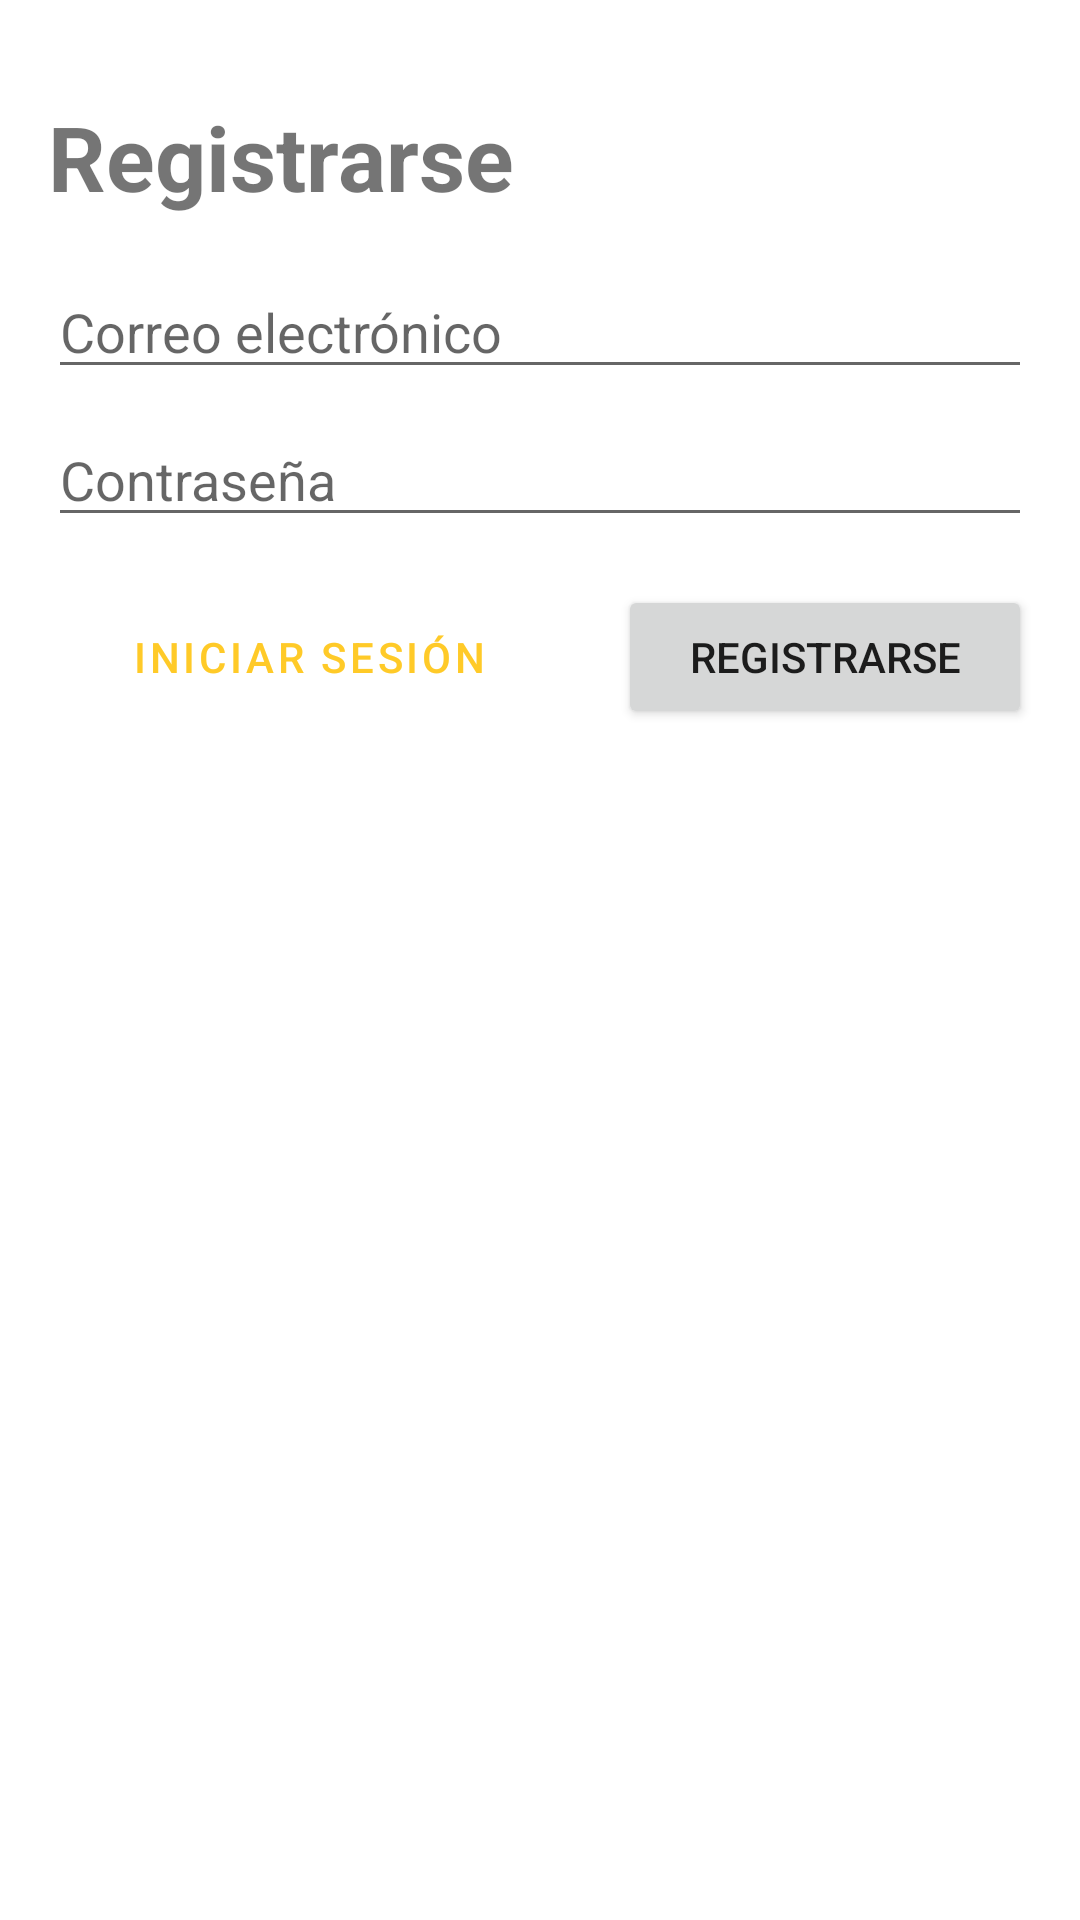

Produce the Android XML layout that renders to this screen, including the resource entries it uses.
<!-- AndroidManifest.xml: application theme Theme.FirebaseApp -->
<!-- res/layout/activity_register.xml -->
<?xml version="1.0" encoding="utf-8"?>
<androidx.constraintlayout.widget.ConstraintLayout xmlns:android="http://schemas.android.com/apk/res/android"
    xmlns:app="http://schemas.android.com/apk/res-auto"
    xmlns:tools="http://schemas.android.com/tools"
    android:layout_width="match_parent"
    android:layout_height="match_parent"
    tools:context=".RegisterActivity">

    <LinearLayout
        android:layout_width="0dp"
        android:layout_height="wrap_content"
        android:layout_marginStart="16dp"
        android:layout_marginTop="32dp"
        android:layout_marginEnd="16dp"
        android:orientation="vertical"
        app:layout_constraintEnd_toEndOf="parent"
        app:layout_constraintStart_toStartOf="parent"
        app:layout_constraintTop_toTopOf="parent">

        <TextView
            android:id="@+id/textView3"
            android:layout_width="match_parent"
            android:layout_height="wrap_content"
            android:text="@string/register"
            android:textSize="30sp"
            android:textStyle="bold" />

        <Space
            android:layout_width="match_parent"
            android:layout_height="16dp" />

        <EditText
            android:id="@+id/emailInput"
            android:layout_width="match_parent"
            android:layout_height="wrap_content"
            android:ems="10"
            android:hint="@string/email"
            android:inputType="textEmailAddress" />

        <Space
            android:layout_width="match_parent"
            android:layout_height="8dp" />

        <EditText
            android:id="@+id/passwordInput"
            android:layout_width="match_parent"
            android:layout_height="wrap_content"
            android:ems="10"
            android:hint="@string/password"
            android:inputType="textPassword" />

        <Space
            android:layout_width="match_parent"
            android:layout_height="16dp" />

        <LinearLayout
            android:layout_width="match_parent"
            android:layout_height="match_parent"
            android:orientation="horizontal">

            <Button
                android:id="@+id/signInButton"
                style="@style/Widget.MaterialComponents.Button.OutlinedButton"
                android:layout_width="wrap_content"
                android:layout_height="wrap_content"
                android:layout_weight="1"
                android:background="#FFFFFF"
                android:text="@string/login" />

            <Space
                android:layout_width="16dp"
                android:layout_height="match_parent" />

            <Button
                android:id="@+id/registerButton"
                android:layout_width="wrap_content"
                android:layout_height="wrap_content"
                android:layout_weight="1"
                android:text="@string/register" />

        </LinearLayout>
    </LinearLayout>
</androidx.constraintlayout.widget.ConstraintLayout>
<!-- resources referenced by this layout -->
<resources>
  <string name="email">Correo electrónico</string>
  <string name="login">Iniciar sesión</string>
  <string name="password">Contraseña</string>
  <string name="register">Registrarse</string>
  <style name="Theme.FirebaseApp" parent="Theme.MaterialComponents.DayNight.DarkActionBar">
          
          <item name="colorPrimary">@color/yellow</item>
          <item name="colorPrimaryVariant">@color/amber</item>
          <item name="colorOnPrimary">@color/white</item>
          
          <item name="colorSecondary">@color/blue</item>
          <item name="colorSecondaryVariant">@color/dark_blue</item>
          <item name="colorOnSecondary">@color/black</item>
          
          <item name="android:statusBarColor" tools:targetApi="l">?attr/colorPrimaryVariant</item>
          
      </style>
  <color name="yellow">#FFCA28</color>
  <color name="amber">#FFA000</color>
  <color name="white">#FFFFFFFF</color>
  <color name="blue">#039BE5</color>
  <color name="dark_blue">#2C384A</color>
  <color name="black">#FF000000</color>
</resources>
